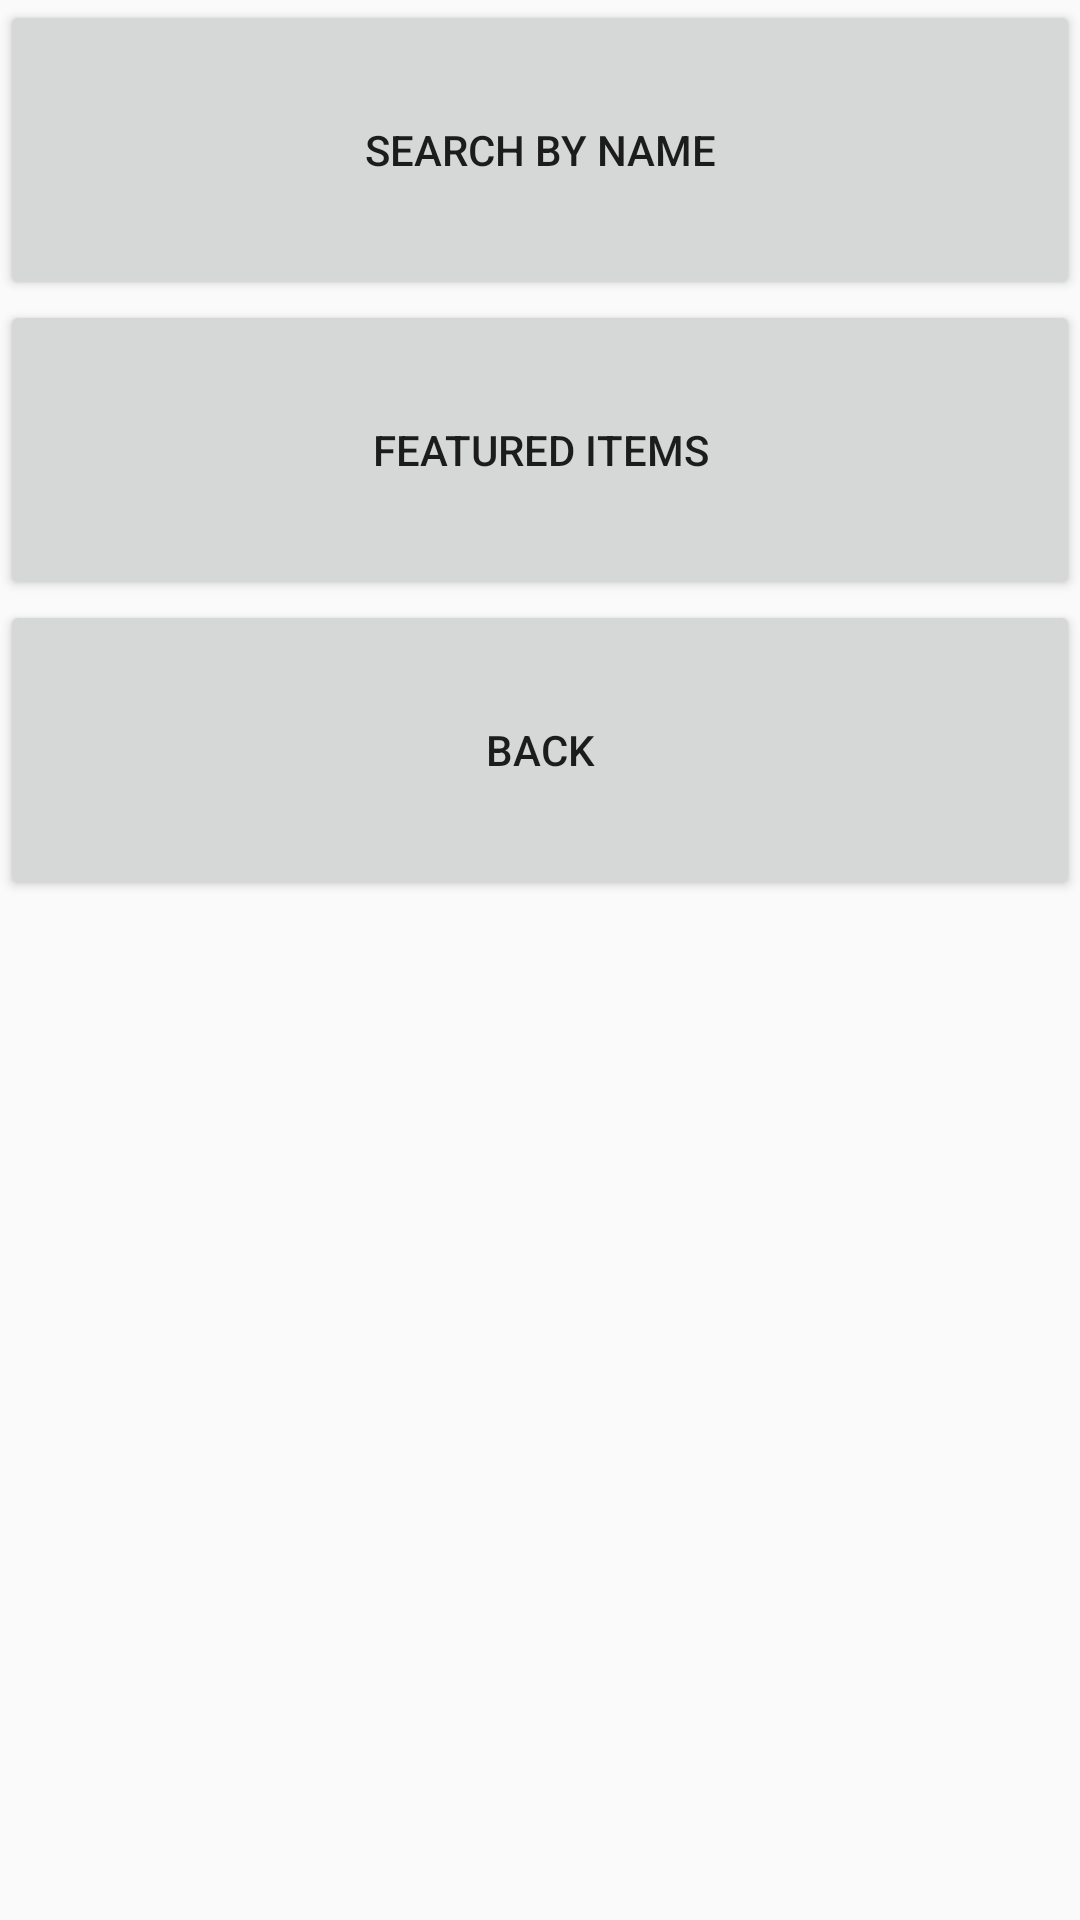

Here is an Android app screen rendered from its layout file. Give the layout XML and the strings, colors and styles it references.
<!-- AndroidManifest.xml: application theme AppTheme -->
<!-- res/layout/activity_buy_options.xml -->
<?xml version="1.0" encoding="utf-8"?>
<android.support.constraint.ConstraintLayout xmlns:android="http://schemas.android.com/apk/res/android"
    xmlns:app="http://schemas.android.com/apk/res-auto"
    xmlns:tools="http://schemas.android.com/tools"
    android:layout_width="match_parent"
    android:layout_height="match_parent"
    tools:context="com.example.juanrubio.fbla_app_final.BuyOptionsActivity">

    <LinearLayout
        android:layout_width="match_parent"
        android:layout_height="match_parent"
        android:orientation="vertical">

        <Button
            android:layout_width="match_parent"
            android:layout_height="100dp"
            android:text="Search By Name"
            android:onClick="search"/>

        <Button
            android:layout_width="match_parent"
            android:layout_height="100dp"
            android:text="Featured Items"
            android:onClick="featured"/>

        <Button
            android:layout_width="match_parent"
            android:layout_height="100dp"
            android:text="Back"
            android:onClick="back"/>
    </LinearLayout>

</android.support.constraint.ConstraintLayout>
<!-- resources referenced by this layout -->
<resources>
  <style name="AppTheme" parent="Theme.AppCompat.Light.NoActionBar">
          
          <item name="colorPrimary">@color/colorPrimary</item>
          <item name="colorPrimaryDark">@color/colorPrimaryDark</item>
          <item name="colorAccent">@color/colorSecondary</item>
      </style>
  <color name="colorPrimary">#76e2d6</color>
  <color name="colorPrimaryDark">#303F9F</color>
</resources>
